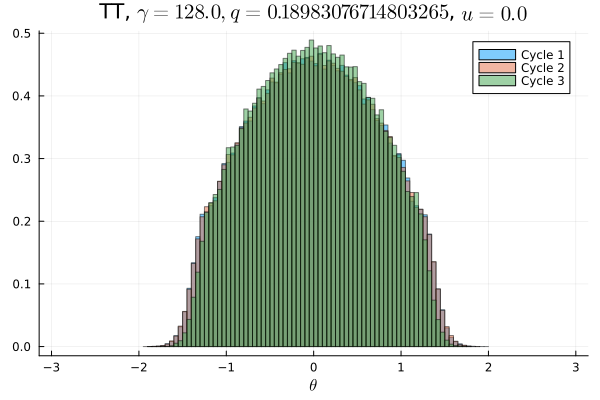

The table this chart was drawn from, first rows:
Cycle 1, Cycle 2, Cycle 3
0.0, 0.0, 0.0
0.0, 0.0, 0.0
0.0, 0.0, 0.0
0.0, 0.0, 0.0
0.0, 0.0, 0.0
0.0, 0.0, 0.0
0.0, 0.0, 0.0
0.0, 0.0, 0.0
0.0, 0.0, 0.0
0.0, 0.0, 0.0
0.0, 0.0, 0.0
0.0, 0.0, 0.0
0.0, 0.0, 0.0
0.0, 0.0, 0.0
0.0, 0.0, 0.0
0.0, 0.0, 0.0
0.0, 0.0, 0.0
0.0, 0.0, 0.0
0.0, 0.0, 0.0
0.0, 6.25e-6, 0.0
9.375e-6, 1.875e-5, 3.125e-6
2.1875e-5, 3.75e-5, 3.125e-6
7.8125e-5, 0.0001156, 9.375e-6
0.0003281, 0.0003031, 3.125e-5
0.0007187, 0.0007562, 0.0002188
0.0017, 0.001766, 0.0004625
0.003425, 0.003503, 0.001353
0.006444, 0.006247, 0.003272
0.009647, 0.009559, 0.006019
0.01285, 0.0126, 0.009766
0.01368, 0.01395, 0.01339
0.0141, 0.01435, 0.01486
0.01568, 0.01567, 0.0151
0.01811, 0.01771, 0.01735
0.01858, 0.01914, 0.01982
0.01965, 0.01972, 0.02011
0.02145, 0.02105, 0.02099
0.02237, 0.02258, 0.02336
0.02273, 0.02316, 0.02367
0.02434, 0.02411, 0.02499
0.02483, 0.02469, 0.02592
0.0253, 0.02526, 0.02658
0.02659, 0.02682, 0.02758
0.02669, 0.0266, 0.02772
0.02813, 0.02789, 0.02869
0.02745, 0.02781, 0.02928
0.02857, 0.02855, 0.02973
0.0285, 0.02826, 0.02947
0.02894, 0.02855, 0.0296
0.02886, 0.02929, 0.03066
0.02847, 0.02844, 0.02986
0.02894, 0.02879, 0.03006
0.02832, 0.02853, 0.02969
0.02828, 0.02839, 0.02966
0.02775, 0.02782, 0.02922
0.02785, 0.0275, 0.02876
0.02698, 0.0268, 0.02766
0.02639, 0.02695, 0.02821
0.02585, 0.02539, 0.02628
0.02473, 0.02454, 0.02597
... 40 more rows
